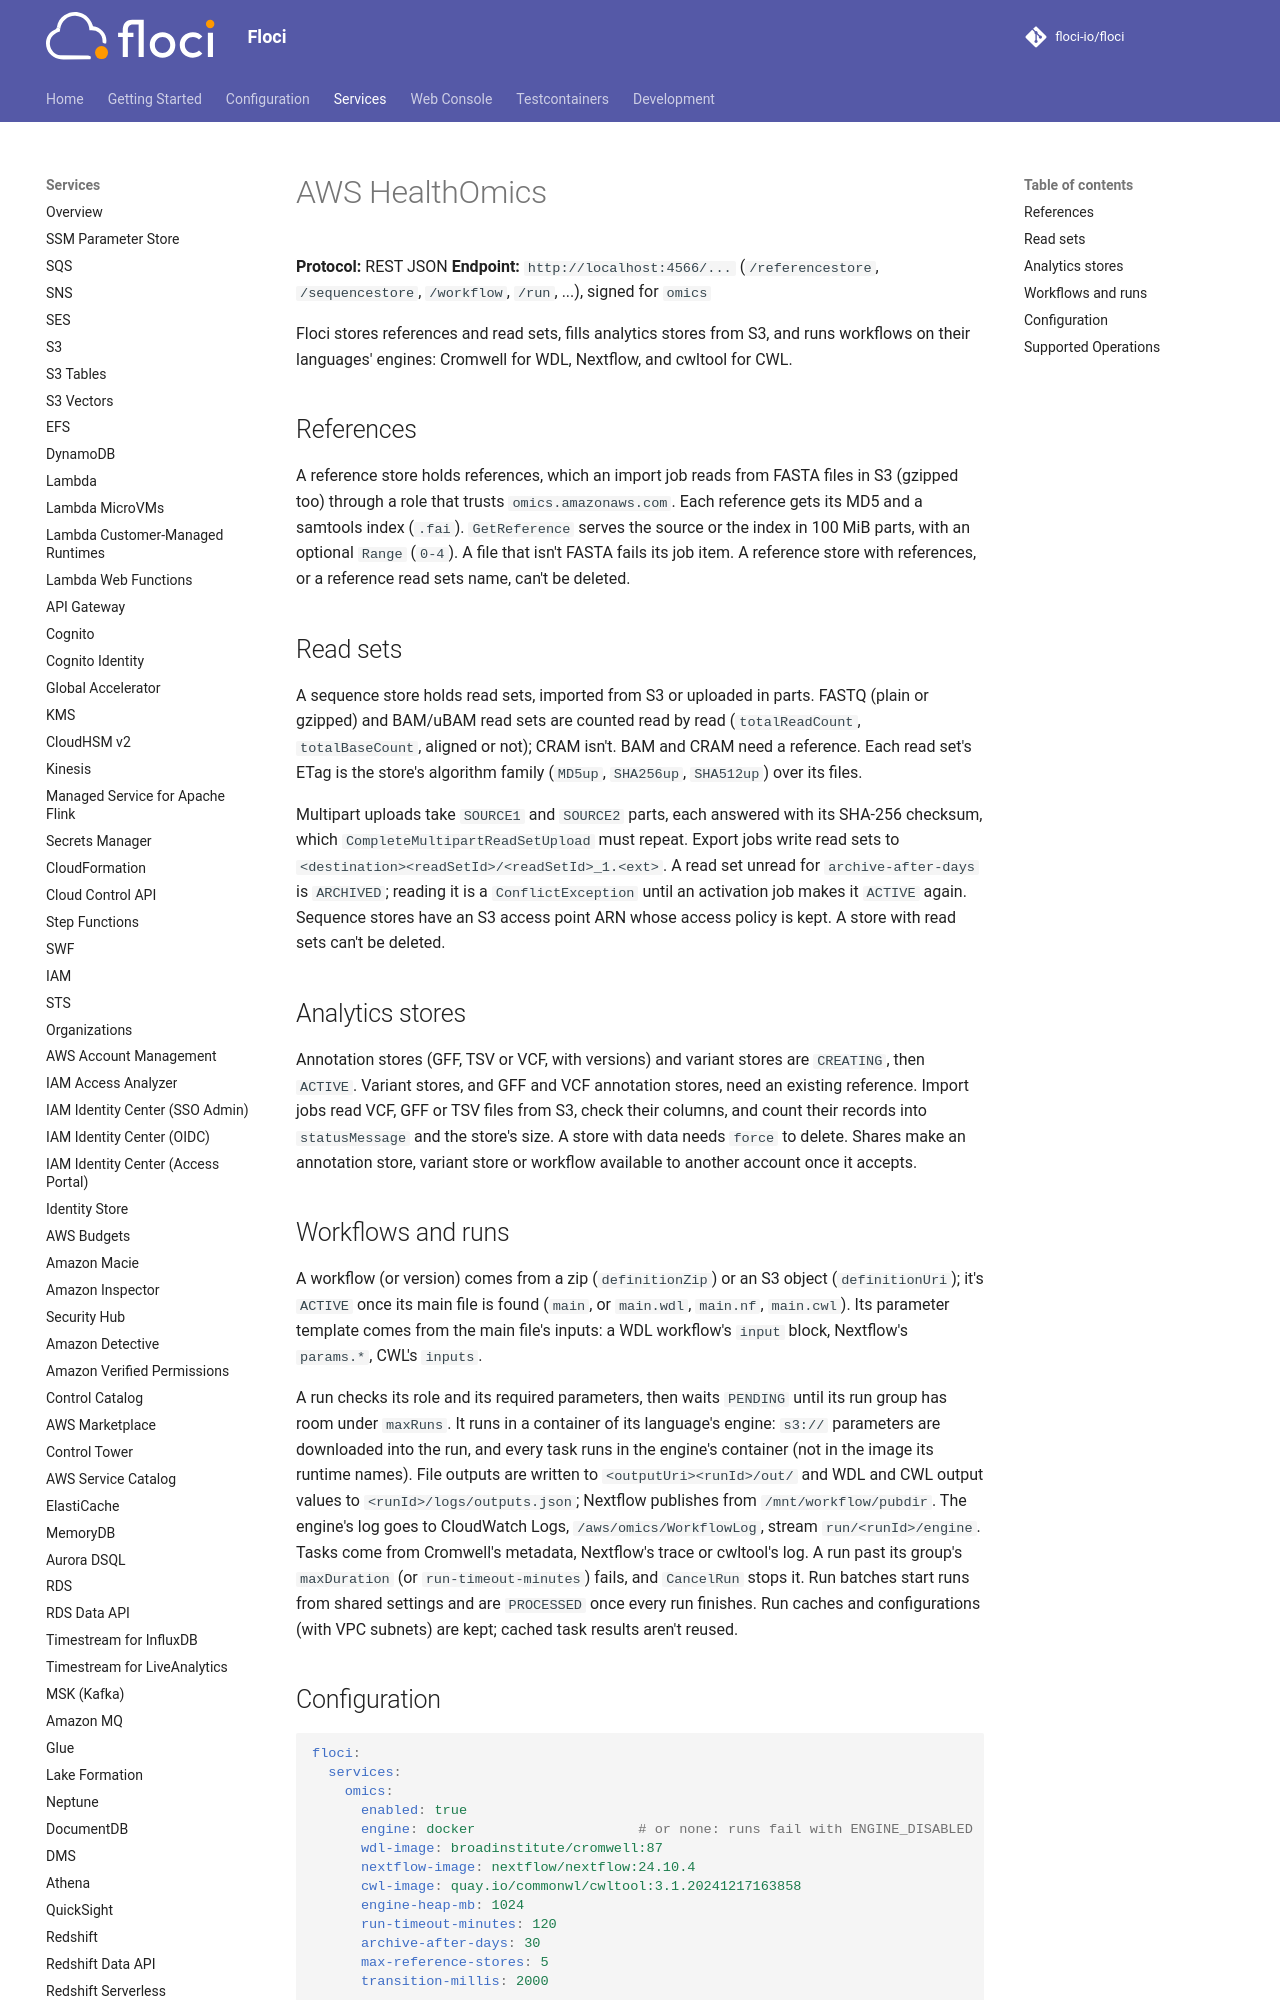

repository: alchemy-run/floci · page: services/omics/index.html · generator: mkdocs

# AWS HealthOmics

**Protocol:** REST JSON
**Endpoint:** `http://localhost:4566/...` (`/referencestore`, `/sequencestore`, `/workflow`, `/run`, ...), signed for
`omics`

Floci stores references and read sets, fills analytics stores from S3, and runs workflows on their languages' engines:
Cromwell for WDL, Nextflow, and cwltool for CWL.

## References

A reference store holds references, which an import job reads from FASTA files in S3 (gzipped too) through a role that
trusts `omics.amazonaws.com`. Each reference gets its MD5 and a samtools index (`.fai`). `GetReference` serves the
source or the index in 100 MiB parts, with an optional `Range` (`0-4`). A file that isn't FASTA fails its job item. A
reference store with references, or a reference read sets name, can't be deleted.

## Read sets

A sequence store holds read sets, imported from S3 or uploaded in parts. FASTQ (plain or gzipped) and BAM/uBAM read
sets are counted read by read (`totalReadCount`, `totalBaseCount`, aligned or not); CRAM isn't. BAM and CRAM need a
reference. Each read set's ETag is the store's algorithm family (`MD5up`, `SHA256up`, `SHA512up`) over its files.

Multipart uploads take `SOURCE1` and `SOURCE2` parts, each answered with its SHA-256 checksum, which
`CompleteMultipartReadSetUpload` must repeat. Export jobs write read sets to
`<destination><readSetId>/<readSetId>_1.<ext>`. A read set unread for `archive-after-days` is `ARCHIVED`; reading it is
a `ConflictException` until an activation job makes it `ACTIVE` again. Sequence stores have an S3 access point ARN
whose access policy is kept. A store with read sets can't be deleted.

## Analytics stores

Annotation stores (GFF, TSV or VCF, with versions) and variant stores are `CREATING`, then `ACTIVE`. Variant stores,
and GFF and VCF annotation stores, need an existing reference. Import jobs read VCF, GFF or TSV files from S3, check
their columns, and count their records into `statusMessage` and the store's size. A store with data needs `force` to
delete. Shares make an annotation store, variant store or workflow available to another account once it accepts.
